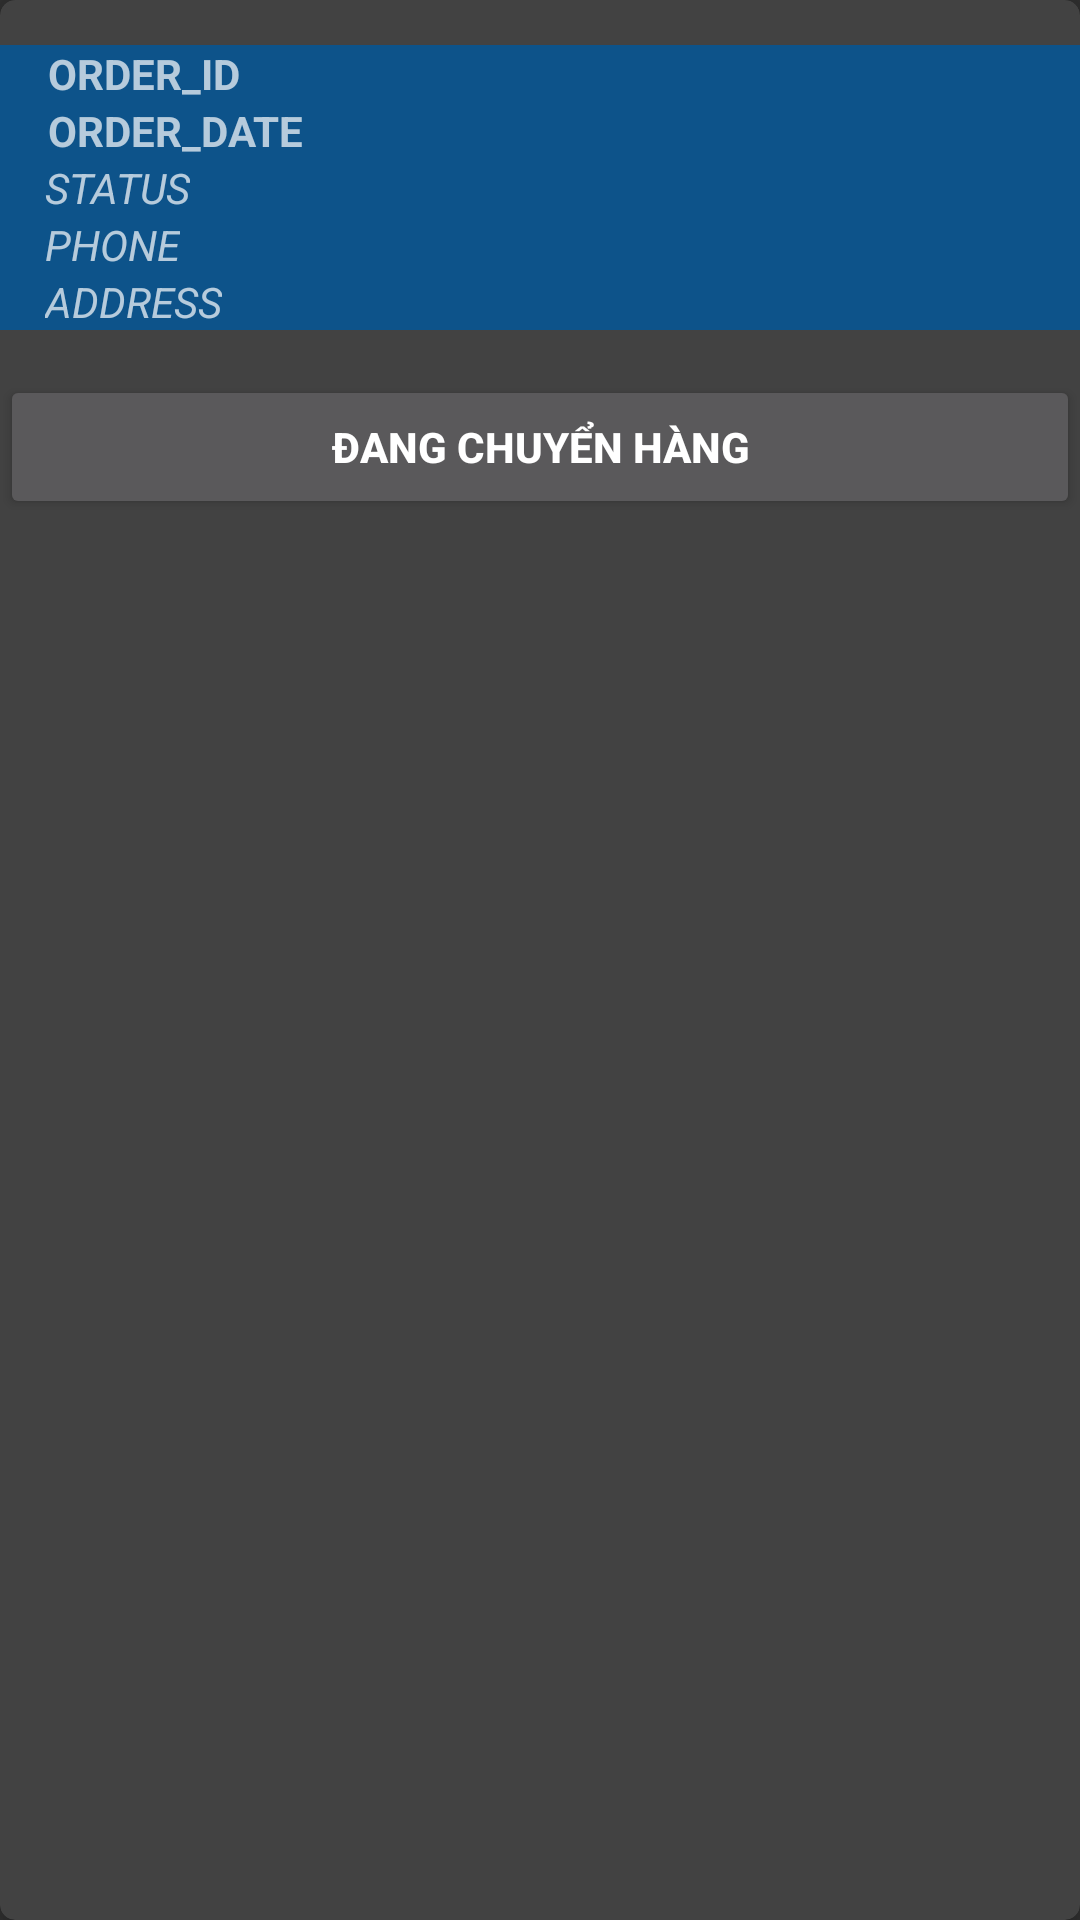

Write the Android layout XML for this screen, with the resource values it uses.
<!-- AndroidManifest.xml: application theme Theme.AppCompat.NoActionBar -->
<!-- res/layout/order_view_layout.xml -->
<?xml version="1.0" encoding="utf-8"?>
<androidx.cardview.widget.CardView xmlns:android="http://schemas.android.com/apk/res/android"
    xmlns:app="http://schemas.android.com/apk/res-auto"
    android:layout_width="match_parent"
    android:layout_height="wrap_content"
    android:layout_margin="8dp"
    android:layout_marginBottom="10dp"
    app:cardCornerRadius="5dp"
    app:cardElevation="5dp">

    <LinearLayout
        android:layout_width="match_parent"
        android:layout_height="match_parent"
        android:orientation="vertical">

        <LinearLayout
            android:layout_width="match_parent"
            android:layout_height="wrap_content"
            android:layout_gravity="center_vertical"
            android:layout_marginTop="15dp"
            android:layout_marginBottom="15dp"
            android:background="#CE01579B"
            android:orientation="horizontal">

            <LinearLayout
                android:layout_width="0dp"
                android:layout_height="wrap_content"
                android:layout_weight="9"
                android:orientation="vertical">

                <TextView
                    android:id="@+id/order_id"
                    android:layout_width="wrap_content"
                    android:layout_height="wrap_content"
                    android:layout_gravity="center_vertical|start"
                    android:layout_marginLeft="16dp"
                    android:text="ORDER_ID"
                    android:textAllCaps="true"
                    android:textStyle="bold" />

                <TextView
                    android:id="@+id/order_date"
                    android:layout_width="wrap_content"
                    android:layout_height="wrap_content"
                    android:layout_gravity="center_vertical|start"
                    android:layout_marginLeft="16dp"
                    android:text="ORDER_DATE"
                    android:textAllCaps="true"
                    android:textStyle="bold" />

                <TextView
                    android:id="@+id/order_status"
                    android:layout_width="wrap_content"
                    android:layout_height="wrap_content"
                    android:layout_gravity="center_vertical|start"
                    android:layout_marginLeft="15dp"
                    android:text="Status"
                    android:textAllCaps="true"
                    android:textStyle="italic" />

                <TextView
                    android:id="@+id/order_phone"
                    android:layout_width="wrap_content"
                    android:layout_height="wrap_content"
                    android:layout_gravity="center_vertical|start"
                    android:layout_marginLeft="15dp"
                    android:text="Phone"
                    android:textAllCaps="true"
                    android:textStyle="italic" />

                <TextView
                    android:id="@+id/order_address"
                    android:layout_width="wrap_content"
                    android:layout_height="wrap_content"
                    android:layout_gravity="center_vertical|start"
                    android:layout_marginLeft="15dp"
                    android:text="Address"
                    android:textAllCaps="true"
                    android:textStyle="italic" />
            </LinearLayout>


        </LinearLayout>

        <LinearLayout
            android:layout_width="match_parent"
            android:layout_height="wrap_content"
            android:layout_weight="1"
            android:orientation="horizontal">

            <Button
                android:id="@+id/btn_shipping"
                android:layout_width="0dp"
                android:textStyle="bold"
                android:layout_height="wrap_content"
                android:layout_weight="1"
                android:text="Đang Chuyển Hàng" />

            />
        </LinearLayout>
    </LinearLayout>

</androidx.cardview.widget.CardView>
<!-- resources referenced by this layout -->
<resources>

</resources>
